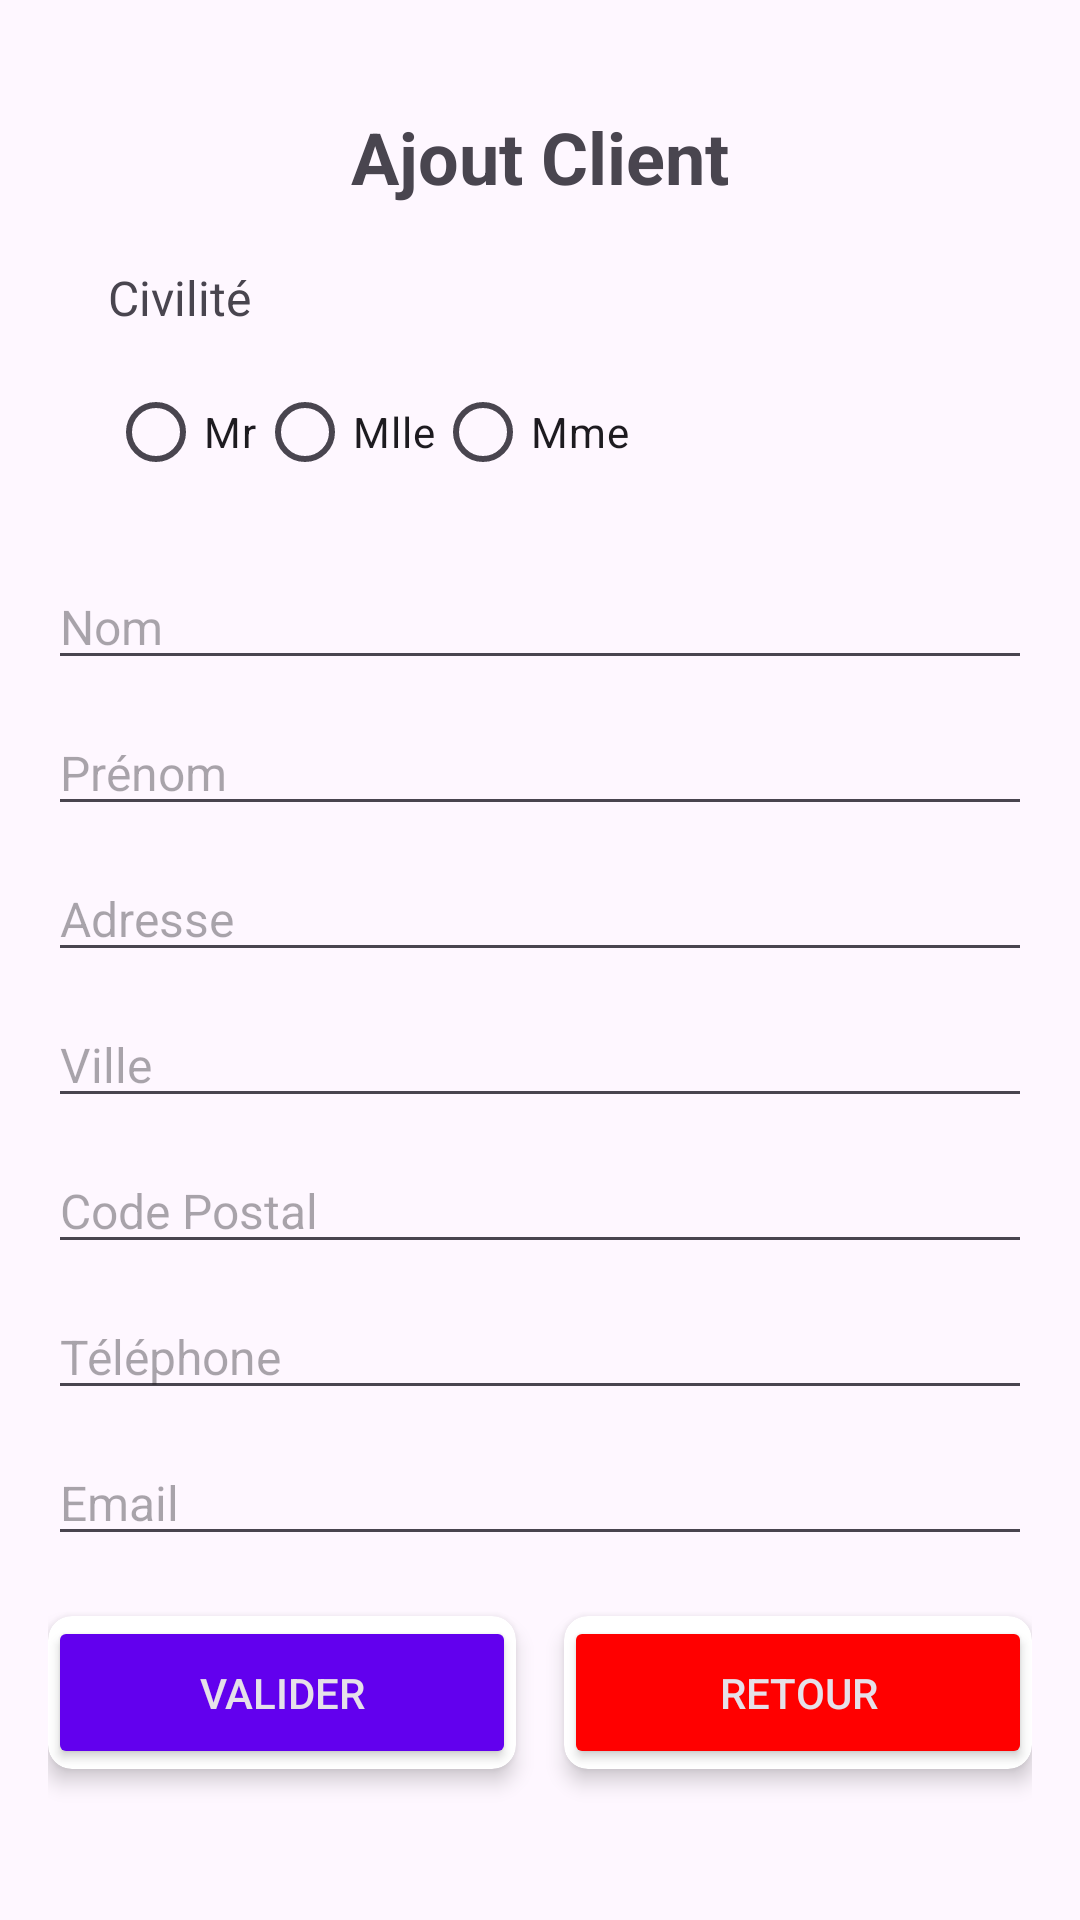

Android layout source for this screen:
<!-- AndroidManifest.xml: application theme Theme.SeLoger -->
<!-- res/layout/activity_ajout_client.xml -->
<?xml version="1.0" encoding="utf-8"?>
<androidx.constraintlayout.widget.ConstraintLayout xmlns:android="http://schemas.android.com/apk/res/android"
    xmlns:app="http://schemas.android.com/apk/res-auto"
    xmlns:tools="http://schemas.android.com/tools"
    android:layout_width="match_parent"
    android:layout_height="match_parent"
    android:padding="16dp"
    android:background="?android:attr/colorBackground"
    tools:context=".AjoutClient">

    
    <TextView
        android:id="@+id/textViewTitle"
        android:layout_width="wrap_content"
        android:layout_height="wrap_content"
        android:text="Ajout Client"
        android:textSize="24sp"
        android:textStyle="bold"
        app:layout_constraintTop_toTopOf="parent"
        app:layout_constraintStart_toStartOf="parent"
        app:layout_constraintEnd_toEndOf="parent"
        android:layout_marginTop="20dp"
        android:layout_marginBottom="20dp" />

    
    <TextView
        android:id="@+id/textViewCiviliteTitle"
        android:layout_width="wrap_content"
        android:layout_height="wrap_content"
        android:text="Civilité"
        android:textSize="16sp"
        app:layout_constraintTop_toBottomOf="@id/textViewTitle"
        app:layout_constraintStart_toStartOf="parent"
        android:layout_marginTop="20dp"
        android:layout_marginStart="20dp" />

    
    <RadioGroup
        android:id="@+id/radioGroupCivility"
        android:layout_width="wrap_content"
        android:layout_height="wrap_content"
        app:layout_constraintTop_toBottomOf="@id/textViewCiviliteTitle"
        app:layout_constraintStart_toStartOf="parent"
        android:layout_marginTop="10dp"
        android:orientation="horizontal"
        android:layout_marginStart="20dp">

        
        <RadioButton
            android:id="@+id/radioMr"
            android:layout_width="wrap_content"
            android:layout_height="wrap_content"
            android:text="Mr" />

        
        <RadioButton
            android:id="@+id/radioMlle"
            android:layout_width="wrap_content"
            android:layout_height="wrap_content"
            android:text="Mlle" />

        
        <RadioButton
            android:id="@+id/radioMme"
            android:layout_width="wrap_content"
            android:layout_height="wrap_content"
            android:text="Mme" />
    </RadioGroup>

    
    <EditText
        android:id="@+id/editTextNom"
        android:layout_width="0dp"
        android:layout_height="wrap_content"
        app:layout_constraintTop_toBottomOf="@id/radioGroupCivility"
        app:layout_constraintStart_toStartOf="parent"
        app:layout_constraintEnd_toEndOf="parent"
        android:layout_marginTop="20dp"
        android:hint="Nom"
        android:textSize="16sp" />

    <EditText
        android:id="@+id/editTextPrenom"
        android:layout_width="0dp"
        android:layout_height="wrap_content"
        app:layout_constraintTop_toBottomOf="@id/editTextNom"
        app:layout_constraintStart_toStartOf="parent"
        app:layout_constraintEnd_toEndOf="parent"
        android:layout_marginTop="10dp"
        android:hint="Prénom"
        android:textSize="16sp" />

    <EditText
        android:id="@+id/editTextAdresse"
        android:layout_width="0dp"
        android:layout_height="wrap_content"
        app:layout_constraintTop_toBottomOf="@id/editTextPrenom"
        app:layout_constraintStart_toStartOf="parent"
        app:layout_constraintEnd_toEndOf="parent"
        android:layout_marginTop="10dp"
        android:hint="Adresse"
        android:textSize="16sp" />

    <EditText
        android:id="@+id/editTextVille"
        android:layout_width="0dp"
        android:layout_height="wrap_content"
        app:layout_constraintTop_toBottomOf="@id/editTextAdresse"
        app:layout_constraintStart_toStartOf="parent"
        app:layout_constraintEnd_toEndOf="parent"
        android:layout_marginTop="10dp"
        android:hint="Ville"
        android:textSize="16sp" />

    <EditText
        android:id="@+id/editTextCodePostal"
        android:layout_width="0dp"
        android:layout_height="wrap_content"
        app:layout_constraintTop_toBottomOf="@id/editTextVille"
        app:layout_constraintStart_toStartOf="parent"
        app:layout_constraintEnd_toEndOf="parent"
        android:layout_marginTop="10dp"
        android:hint="Code Postal"
        android:textSize="16sp" />

    <EditText
        android:id="@+id/editTextTelephone"
        android:layout_width="0dp"
        android:layout_height="wrap_content"
        app:layout_constraintTop_toBottomOf="@id/editTextCodePostal"
        app:layout_constraintStart_toStartOf="parent"
        app:layout_constraintEnd_toEndOf="parent"
        android:layout_marginTop="10dp"
        android:hint="Téléphone"
        android:textSize="16sp" />

    <EditText
        android:id="@+id/editTextEmail"
        android:layout_width="0dp"
        android:layout_height="wrap_content"
        app:layout_constraintTop_toBottomOf="@id/editTextTelephone"
        app:layout_constraintStart_toStartOf="parent"
        app:layout_constraintEnd_toEndOf="parent"
        android:layout_marginTop="10dp"
        android:hint="Email"
        android:textSize="16sp" />

    
    <androidx.cardview.widget.CardView
        android:id="@+id/validerCard"
        android:layout_width="0dp"
        android:layout_height="wrap_content"
        app:cardCornerRadius="8dp"
        app:cardElevation="4dp"
        app:layout_constraintTop_toBottomOf="@id/editTextEmail"
        app:layout_constraintStart_toStartOf="parent"
        android:layout_marginTop="20dp"
        android:layout_marginEnd="8dp"
        android:layout_marginBottom="32dp"
        app:layout_constraintEnd_toStartOf="@id/retourCard">

        <Button
            android:id="@+id/btnValider"
            android:layout_width="match_parent"
            android:layout_height="wrap_content"
            android:text="Valider"
            android:padding="16dp"
            android:backgroundTint="@color/green"
            android:textColor="?android:attr/textColorPrimaryInverse" />
    </androidx.cardview.widget.CardView>

    
    <androidx.cardview.widget.CardView
        android:id="@+id/retourCard"
        android:layout_width="0dp"
        android:layout_height="wrap_content"
        app:cardCornerRadius="8dp"
        app:cardElevation="4dp"
        app:layout_constraintTop_toBottomOf="@id/editTextEmail"
        app:layout_constraintEnd_toEndOf="parent"
        android:layout_marginTop="20dp"
        android:layout_marginStart="8dp"
        android:layout_marginBottom="32dp"
        app:layout_constraintStart_toEndOf="@id/validerCard">

        <Button
            android:id="@+id/btnRetour"
            android:layout_width="match_parent"
            android:layout_height="wrap_content"
            android:text="Retour"
            android:padding="16dp"
            android:backgroundTint="@color/red"
            android:textColor="?android:attr/textColorPrimaryInverse" />
    </androidx.cardview.widget.CardView>

</androidx.constraintlayout.widget.ConstraintLayout>
<!-- resources referenced by this layout -->
<resources>
  <color name="green">#6200EE</color>
  <color name="red">#FF0000</color>
  <style name="Theme.SeLoger" parent="Base.Theme.SeLoger" />
  <style name="Base.Theme.SeLoger" parent="Theme.Material3.DayNight.NoActionBar">
          
          
      </style>
</resources>
